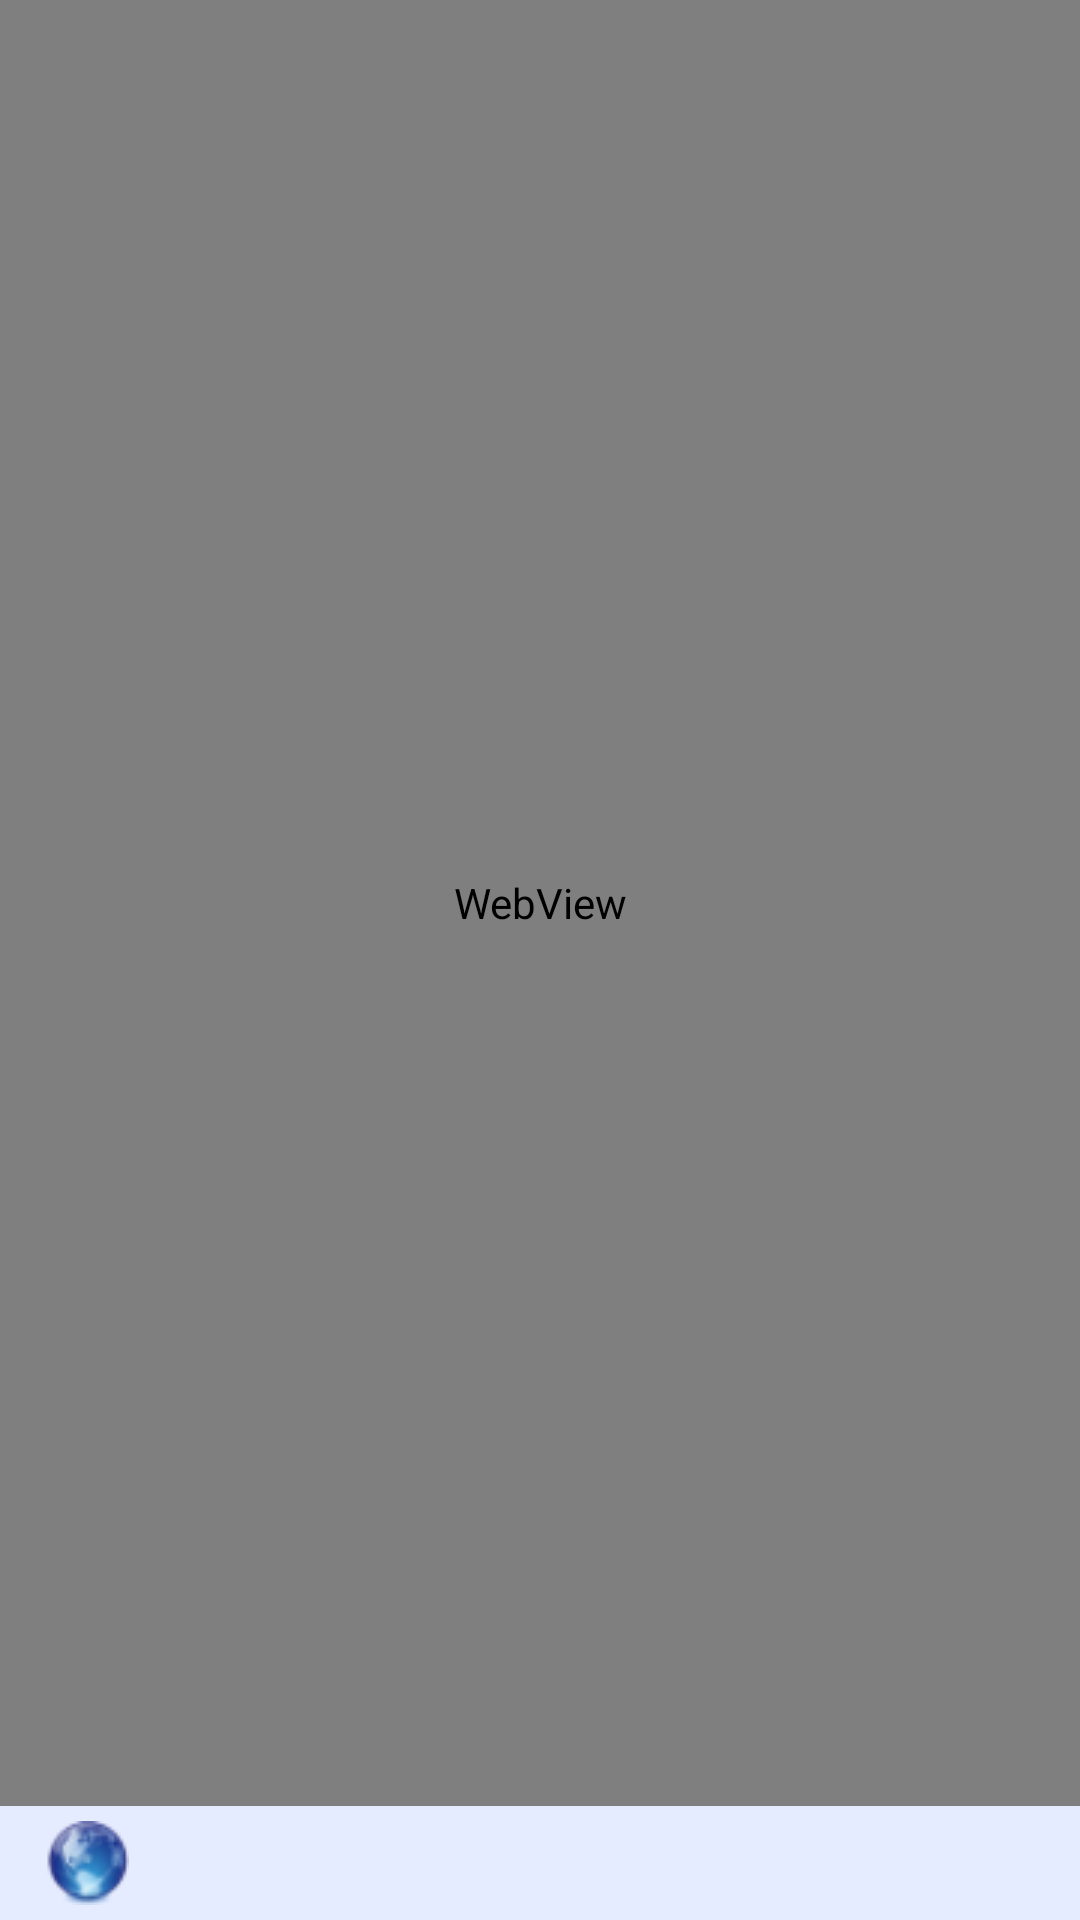

Reconstruct the res/layout file that produces this screen, plus the resources it refers to.
<!-- AndroidManifest.xml: application theme AppTheme -->
<!-- res/layout/web_layout.xml -->
<?xml version="1.0" encoding="utf-8"?>
<LinearLayout xmlns:android="http://schemas.android.com/apk/res/android"
    android:layout_width="match_parent"
    android:layout_height="match_parent"
    android:orientation="vertical"
     android:background="@color/Violet" >

    <WebView
        android:id="@+id/webViewRSSItem"
        android:layout_width="match_parent"
        android:layout_height="399dp"
        android:layout_weight="1" />

    <LinearLayout
        android:layout_width="match_parent"
        android:layout_height="wrap_content" >

        <ImageButton
            android:id="@+id/buttonBrowse"
            android:layout_width="wrap_content"
            android:layout_height="wrap_content"
            android:layout_marginTop="5dip"
            android:layout_marginBottom="5dip"
            android:layout_marginRight="5dip"
            android:layout_marginLeft="15dip"
            android:background="@null"
            android:src="@drawable/browse"
           
            />
    </LinearLayout>

</LinearLayout>
<!-- resources referenced by this layout -->
<resources>
  <color name="Violet">#E5ECFF</color>
  <!-- drawable browse: png bitmap (drawable, 2491 bytes) -->
  <style name="AppTheme" parent="AppBaseTheme">
          
      </style>
  <style name="AppBaseTheme" parent="android:Theme.Light">
          
      </style>
</resources>
